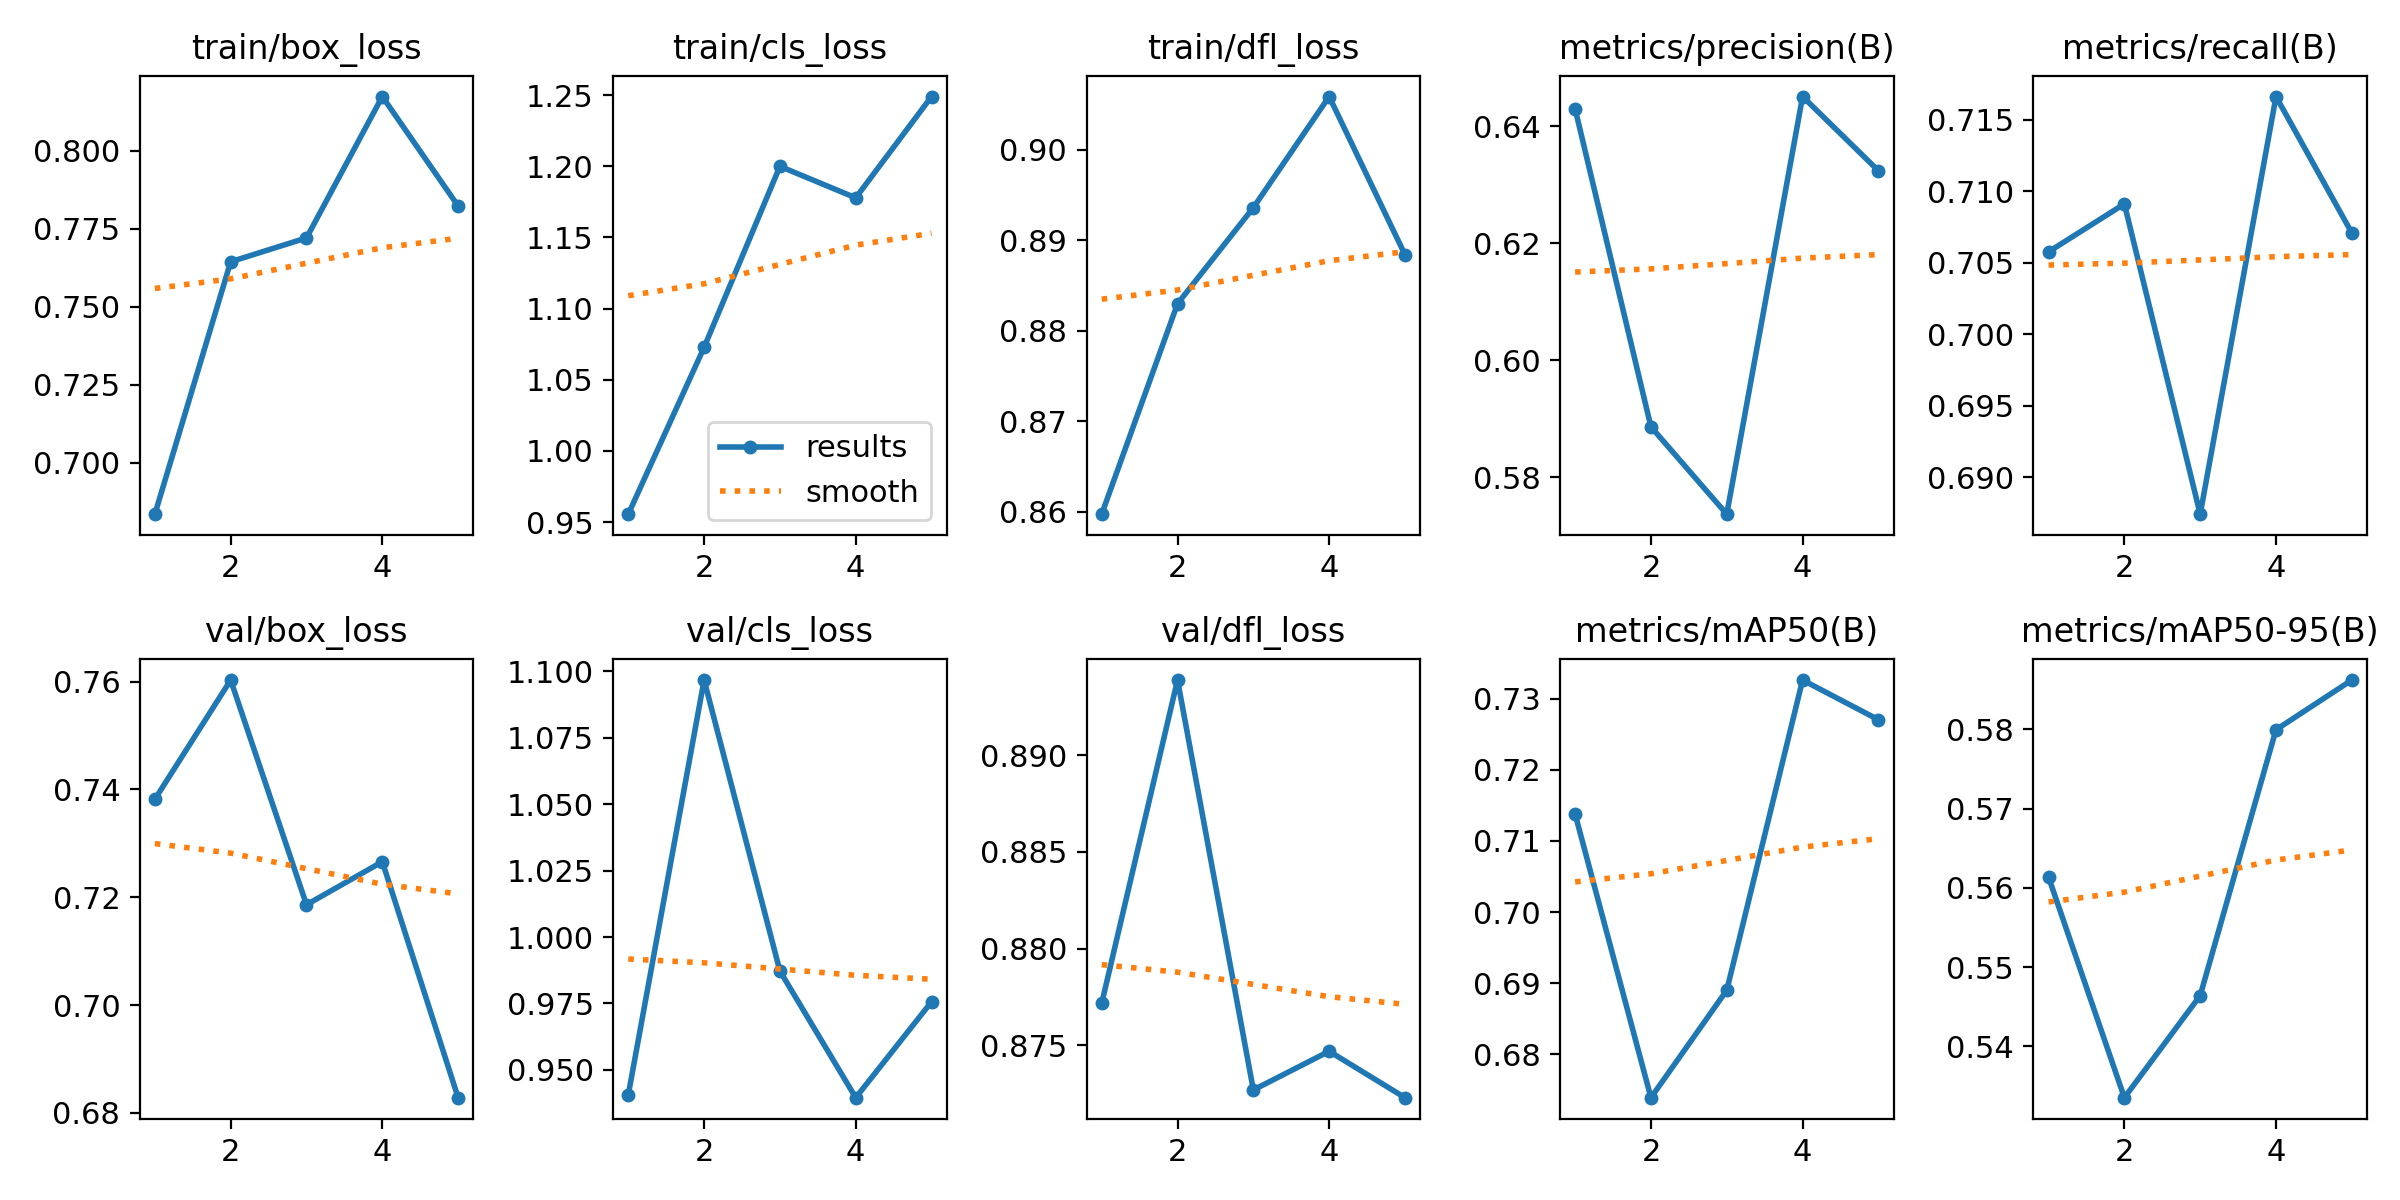

The table this chart was drawn from, first rows:
epoch, time, train/box_loss, train/cls_loss, train/dfl_loss, metrics/precision(B), metrics/recall(B), metrics/mAP50(B), metrics/mAP50-95(B), val/box_loss, val/cls_loss, val/dfl_loss, lr/pg0, lr/pg1, lr/pg2
1, 35.17, 0.6835, 0.9555, 0.8597, 0.6429, 0.7058, 0.7138, 0.5614, 0.7382, 0.9406, 0.8772, 0.0005536, 0.0005536, 0.0005536
2, 160.1, 0.7645, 1.073, 0.883, 0.5886, 0.7091, 0.6739, 0.5335, 0.7603, 1.097, 0.8939, 0.0008897, 0.0008897, 0.0008897
3, 105.6, 0.7721, 1.2, 0.8936, 0.5737, 0.6874, 0.689, 0.5464, 0.7186, 0.9872, 0.8727, 0.001006, 0.001006, 0.001006
4, 139.5, 0.8175, 1.178, 0.9059, 0.645, 0.7166, 0.7326, 0.58, 0.7266, 0.9395, 0.8747, 0.0006768, 0.0006768, 0.0006768
5, 173.3, 0.7823, 1.249, 0.8884, 0.6324, 0.7071, 0.727, 0.5862, 0.6828, 0.9756, 0.8723, 0.0003467, 0.0003467, 0.0003467
